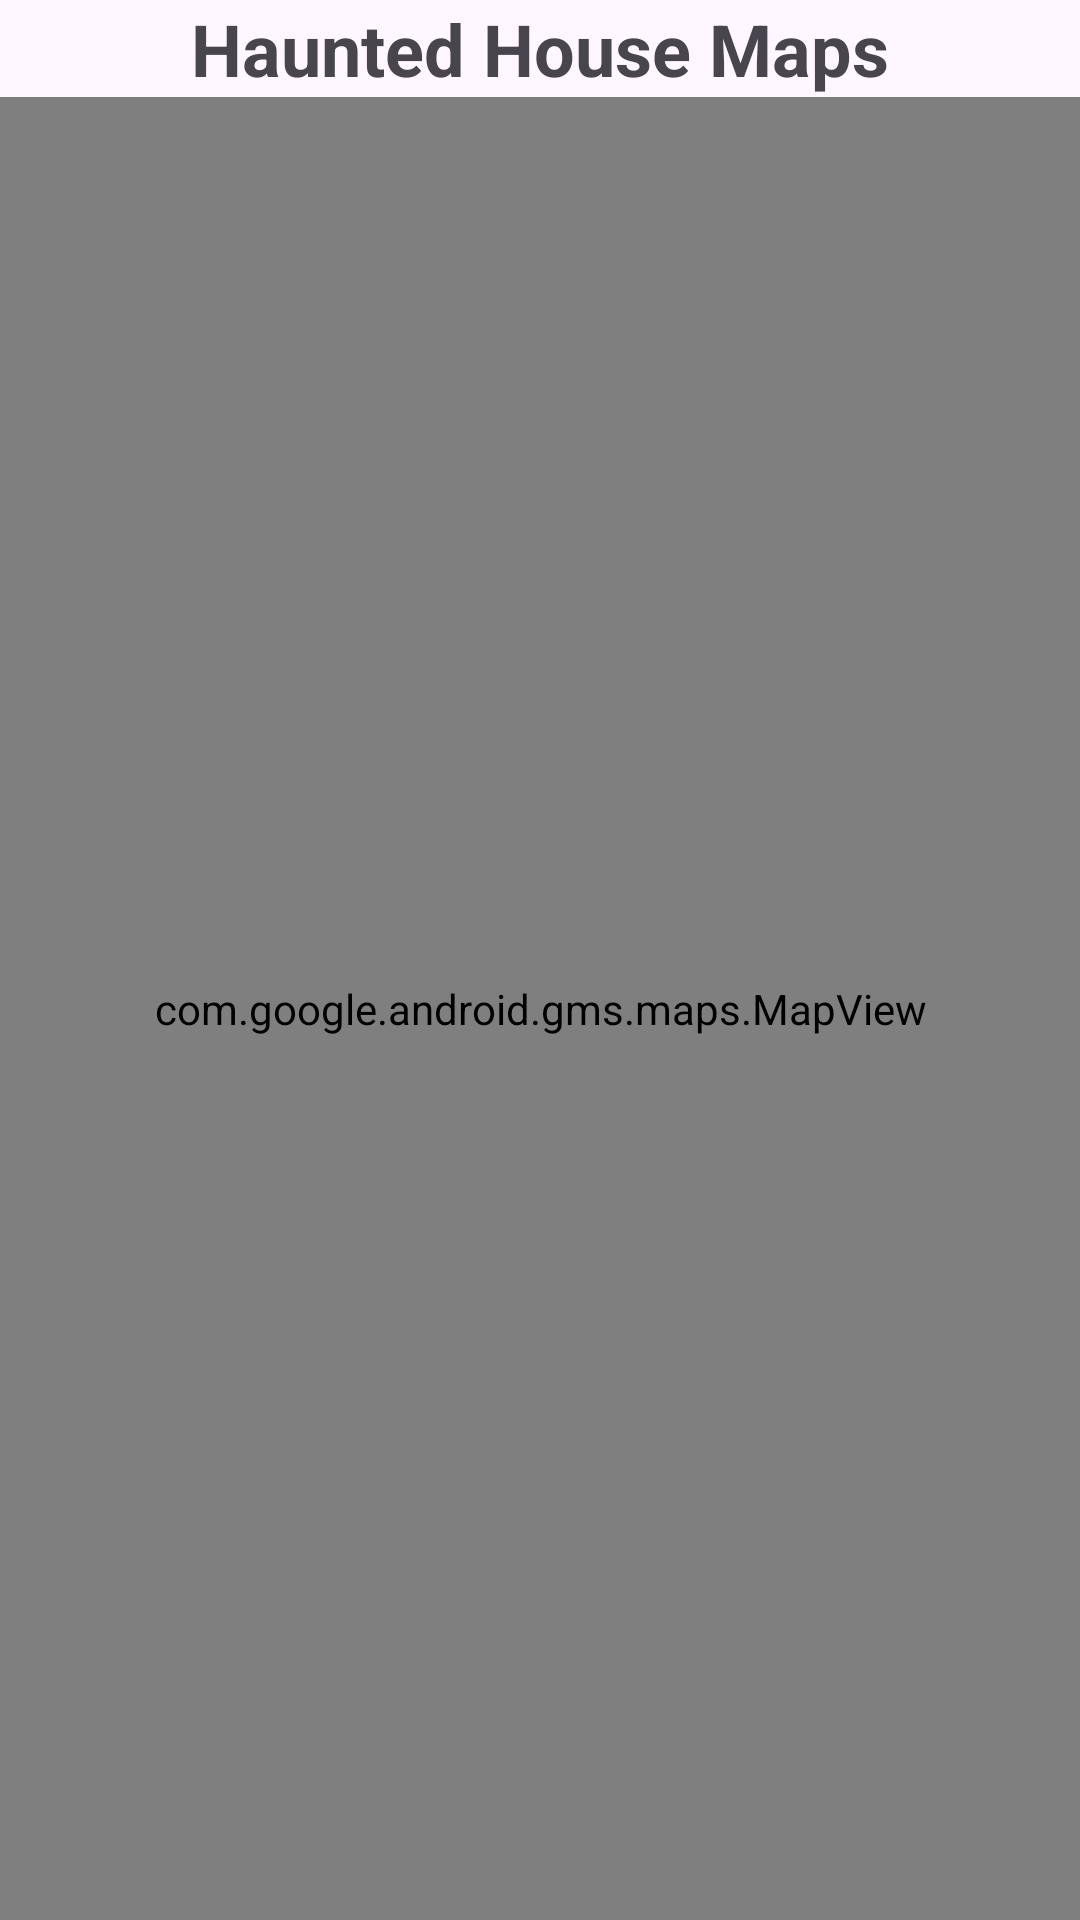

The Android layout XML behind this screen, and the referenced resources:
<!-- AndroidManifest.xml: application theme Theme.Vt6002cem_227019175_classwork2 -->
<!-- res/layout/fragment_maps.xml -->
<?xml version="1.0" encoding="utf-8"?>
<androidx.constraintlayout.widget.ConstraintLayout
    xmlns:android="http://schemas.android.com/apk/res/android"
    xmlns:app="http://schemas.android.com/apk/res-auto"
    xmlns:tools="http://schemas.android.com/tools"
    android:layout_width="match_parent"
    android:layout_height="match_parent"
    tools:context=".fragment.HomeFragment">

    <TextView
        android:id="@+id/titleTextView"
        android:layout_width="wrap_content"
        android:layout_height="wrap_content"
        android:text="Haunted House Maps"
        android:textSize="24sp"
        android:textStyle="bold"
        app:layout_constraintTop_toTopOf="parent"
        app:layout_constraintStart_toStartOf="parent"
        app:layout_constraintEnd_toEndOf="parent"
        app:layout_constraintHorizontal_bias="0.5"/>

    <com.google.android.gms.maps.MapView
        android:id="@+id/mapView"
        android:layout_width="match_parent"
        android:layout_height="0dp"
        app:layout_constraintTop_toBottomOf="@id/titleTextView"
        app:layout_constraintStart_toStartOf="parent"
        app:layout_constraintEnd_toEndOf="parent"
        app:layout_constraintBottom_toBottomOf="parent"/>

</androidx.constraintlayout.widget.ConstraintLayout>
<!-- resources referenced by this layout -->
<resources>
  <style name="Theme.Vt6002cem_227019175_classwork2" parent="Base.Theme.Vt6002cem_227019175_classwork2" />
  <style name="Base.Theme.Vt6002cem_227019175_classwork2" parent="Theme.Material3.DayNight.NoActionBar">
          
          
      </style>
</resources>
